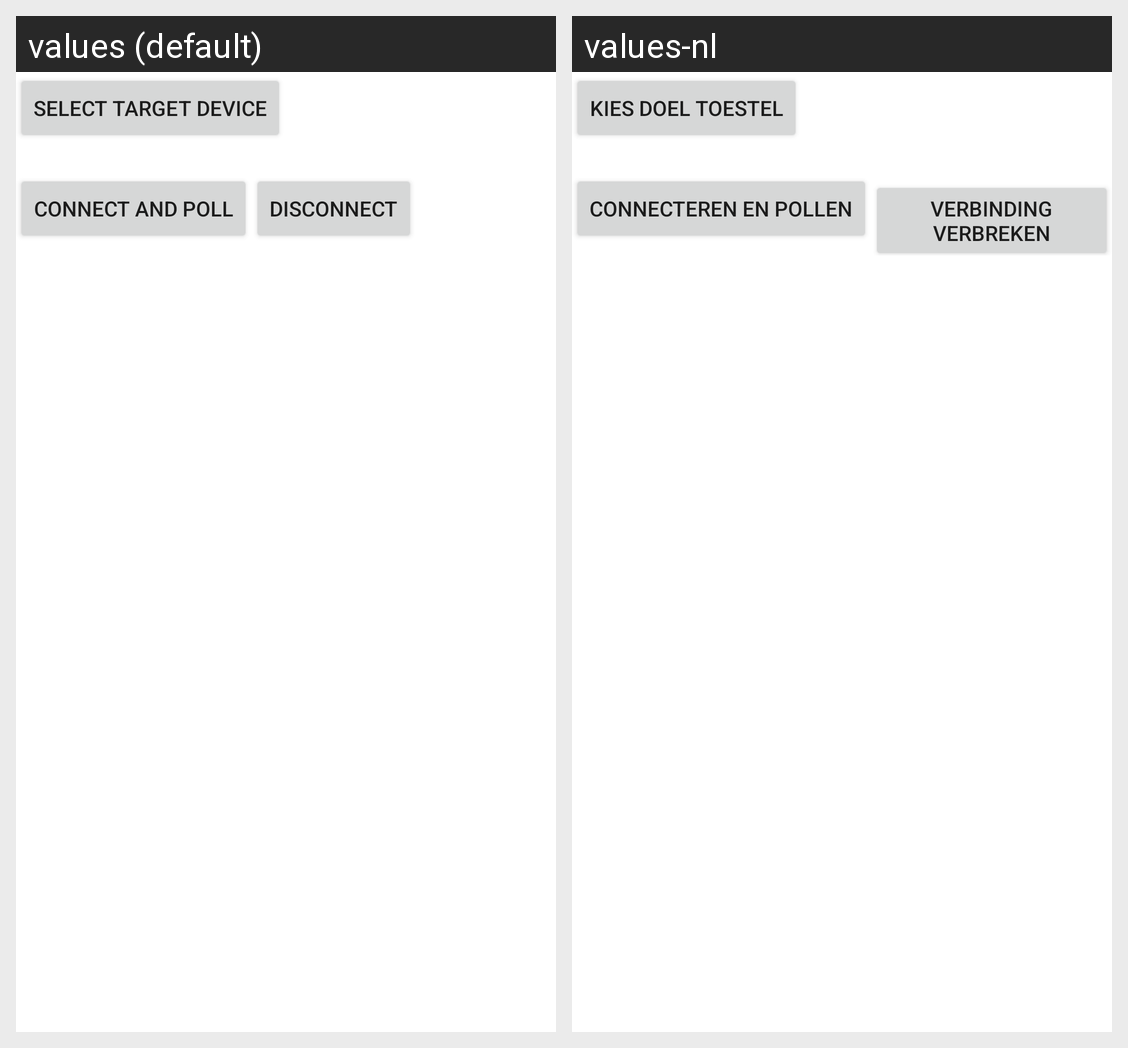

For this localized Android screen grid, give each drawn string resource with its value in every locale shown.
Android screen res/layout/activity_connection.xml rendered under 2 locales, left to right: values (default), values-nl. Device: Nexus 5 (rendered at 1080×1920; each locale shown at half size, 540×960, under a caption strip naming it); theme Theme.MaterialComponents.DayNight.NoActionBar.
Strings drawn on this screen, with the default value and each locale's value (text and hints the layout hard-codes, and strings that could not be matched under every locale, appear in the picture but are not listed):

select_target_device
  values: Select Target Device
  values-nl: Kies doel toestel

connect_and_poll
  values: Connect and Poll
  values-nl: Connecteren en pollen

disconnect
  values: Disconnect
  values-nl: Verbinding verbreken
